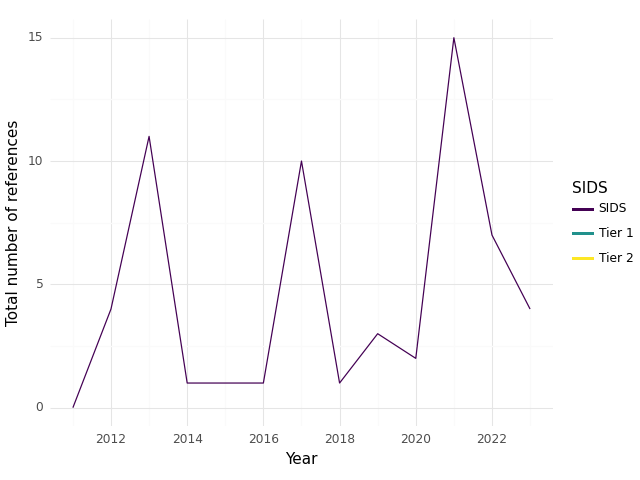

The table this chart was drawn from, first rows:
, SIDS, Year, intersection, climate, health, sum
0, SIDS, 2011, 0.0, 10.0, 107.0, 117.0
1, SIDS, 2012, 4.0, 44.0, 257.0, 305.0
2, SIDS, 2013, 11.0, 148.0, 352.0, 511.0
3, SIDS, 2014, 1.0, 46.0, 328.0, 375.0
4, SIDS, 2015, 1.0, 76.0, 96.0, 173.0
5, SIDS, 2016, 1.0, 86.0, 205.0, 292.0
6, SIDS, 2017, 10.0, 60.0, 125.0, 195.0
7, SIDS, 2018, 1.0, 14.0, 70.0, 85.0
8, SIDS, 2019, 3.0, 29.0, 115.0, 147.0
9, SIDS, 2020, 2.0, 22.0, 71.0, 95.0
10, SIDS, 2021, 15.0, 109.0, 409.0, 533.0
11, SIDS, 2022, 7.0, 77.0, 198.0, 282.0
12, SIDS, 2023, 4.0, 31.0, 97.0, 132.0
